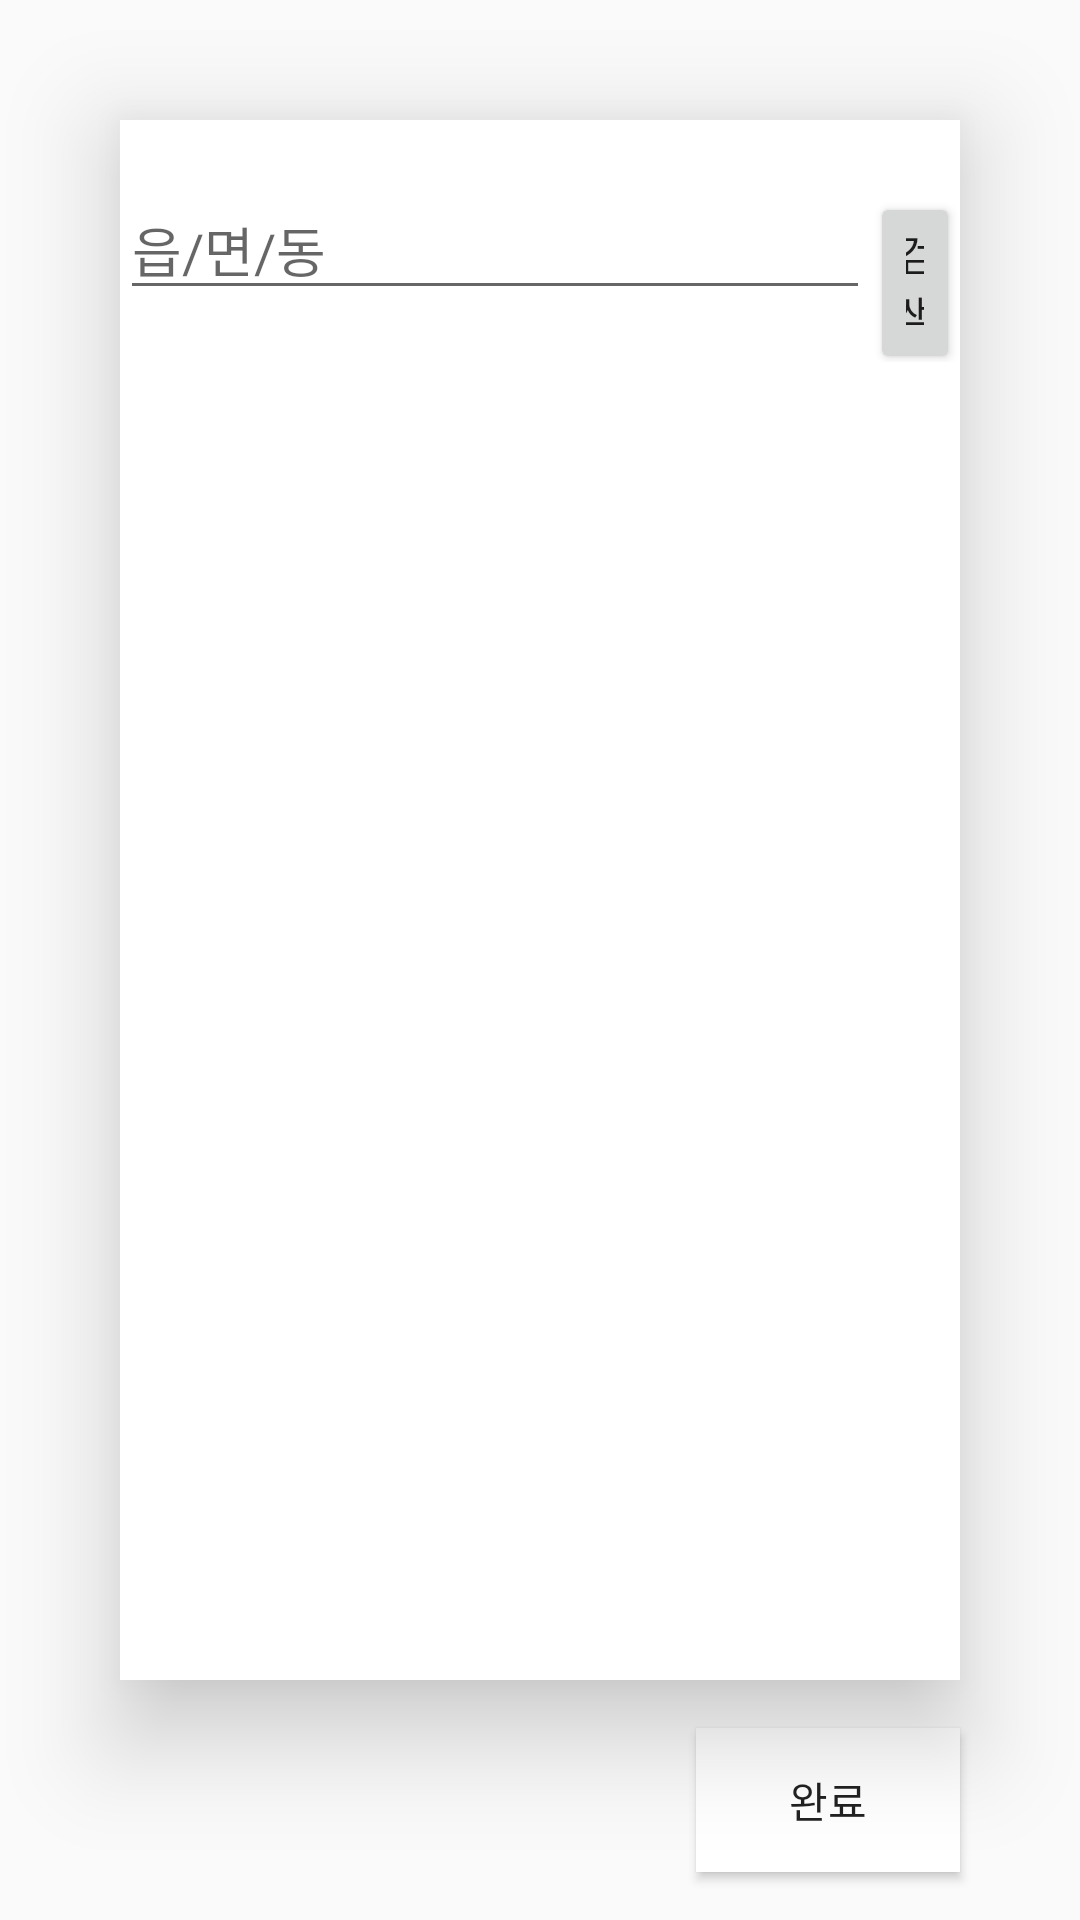

Reconstruct the res/layout file that produces this screen, plus the resources it refers to.
<!-- AndroidManifest.xml: application theme AppTheme -->
<!-- res/layout/activity_location_setting.xml -->
<?xml version="1.0" encoding="utf-8"?>
<androidx.constraintlayout.widget.ConstraintLayout xmlns:android="http://schemas.android.com/apk/res/android"
    xmlns:app="http://schemas.android.com/apk/res-auto"
    xmlns:tools="http://schemas.android.com/tools"
    android:layout_width="match_parent"
    android:layout_height="match_parent"
    tools:context=".LocationSettingActivity">
    <ImageView
        android:id="@+id/location_imageView"
        android:scaleType="fitXY"
        android:layout_width="match_parent"
        android:layout_height="match_parent"
        android:elevation="0dp"
        android:contentDescription="@string/NoImage"
        app:srcCompat="@drawable/splash_background_image"
        app:layout_constraintBottom_toBottomOf="parent"
        app:layout_constraintEnd_toEndOf="parent"
        app:layout_constraintStart_toStartOf="parent"
        app:layout_constraintTop_toTopOf="parent"
        tools:layout_editor_absoluteX="0dp"
        tools:layout_editor_absoluteY="0dp" />
    <LinearLayout
        android:elevation="20dp"
        android:id="@+id/location_layout1"
        android:layout_width="match_parent"
        android:layout_height="match_parent"
        android:background="#ffffff"
        android:layout_marginTop="40dp"
        android:layout_marginStart="40dp"
        android:layout_marginEnd="40dp"
        android:layout_marginBottom="80dp"
        android:orientation="vertical"
        tools:context=".InitialSettingActivity">
        <LinearLayout
            android:id="@+id/location_layout2"
            android:background="#ffffff"
            android:layout_width="match_parent"
            android:layout_height="wrap_content"
            android:orientation="horizontal"
            android:layout_marginTop="20dp">
            <EditText
                android:id="@+id/location_edittext"
                android:singleLine="true"
                android:layout_width="250dp"
                android:layout_height="wrap_content"
                android:hint="읍/면/동">

            </EditText>
            <Button
                android:id="@+id/location_button1"
                android:layout_width="wrap_content"
                android:layout_height="wrap_content"
                android:text="검색"/>
        </LinearLayout>
        <TextView
            android:id="@+id/location_text_error"
            android:layout_width="match_parent"
            android:layout_height="wrap_content">
        </TextView>

        <ListView
            android:id="@+id/location_listView1"
            android:layout_width="match_parent"
            android:layout_height="match_parent"
            android:scrollbars="vertical"
            android:choiceMode="singleChoice">
        </ListView>

    </LinearLayout>
    <Button
        android:id="@+id/location_button2"
        android:layout_width="wrap_content"
        android:layout_height="wrap_content"
        android:text="@string/NextButton"
        android:layout_marginEnd="40dp"
        android:layout_marginTop="10dp"
        android:layout_marginBottom="10dp"
        android:elevation="20dp"
        android:background="#ffffff"
        app:layout_constraintTop_toBottomOf="@id/location_layout1"
        app:layout_constraintRight_toRightOf="parent"
        app:layout_constraintBottom_toBottomOf="parent" />

</androidx.constraintlayout.widget.ConstraintLayout>
<!-- resources referenced by this layout -->
<resources>
  <string name="NextButton">완료</string>
  <string name="NoImage">이미지가 열리지 않습니다.</string>
  <style name="AppTheme" parent="Theme.AppCompat.Light.NoActionBar">
          
          <item name="colorPrimary">@color/colorPrimary</item>
          <item name="colorPrimaryDark">@color/colorPrimaryDark</item>
          <item name="colorAccent">@color/colorAccent</item>
      </style>
  <!-- not gathered from this repository: default colours our renderer supplied (Android Studio template values) -->
  <color name="colorPrimary">#FF6200EE</color>
  <color name="colorPrimaryDark">#FF3700B3</color>
  <color name="colorAccent">#FF03DAC5</color>
</resources>
